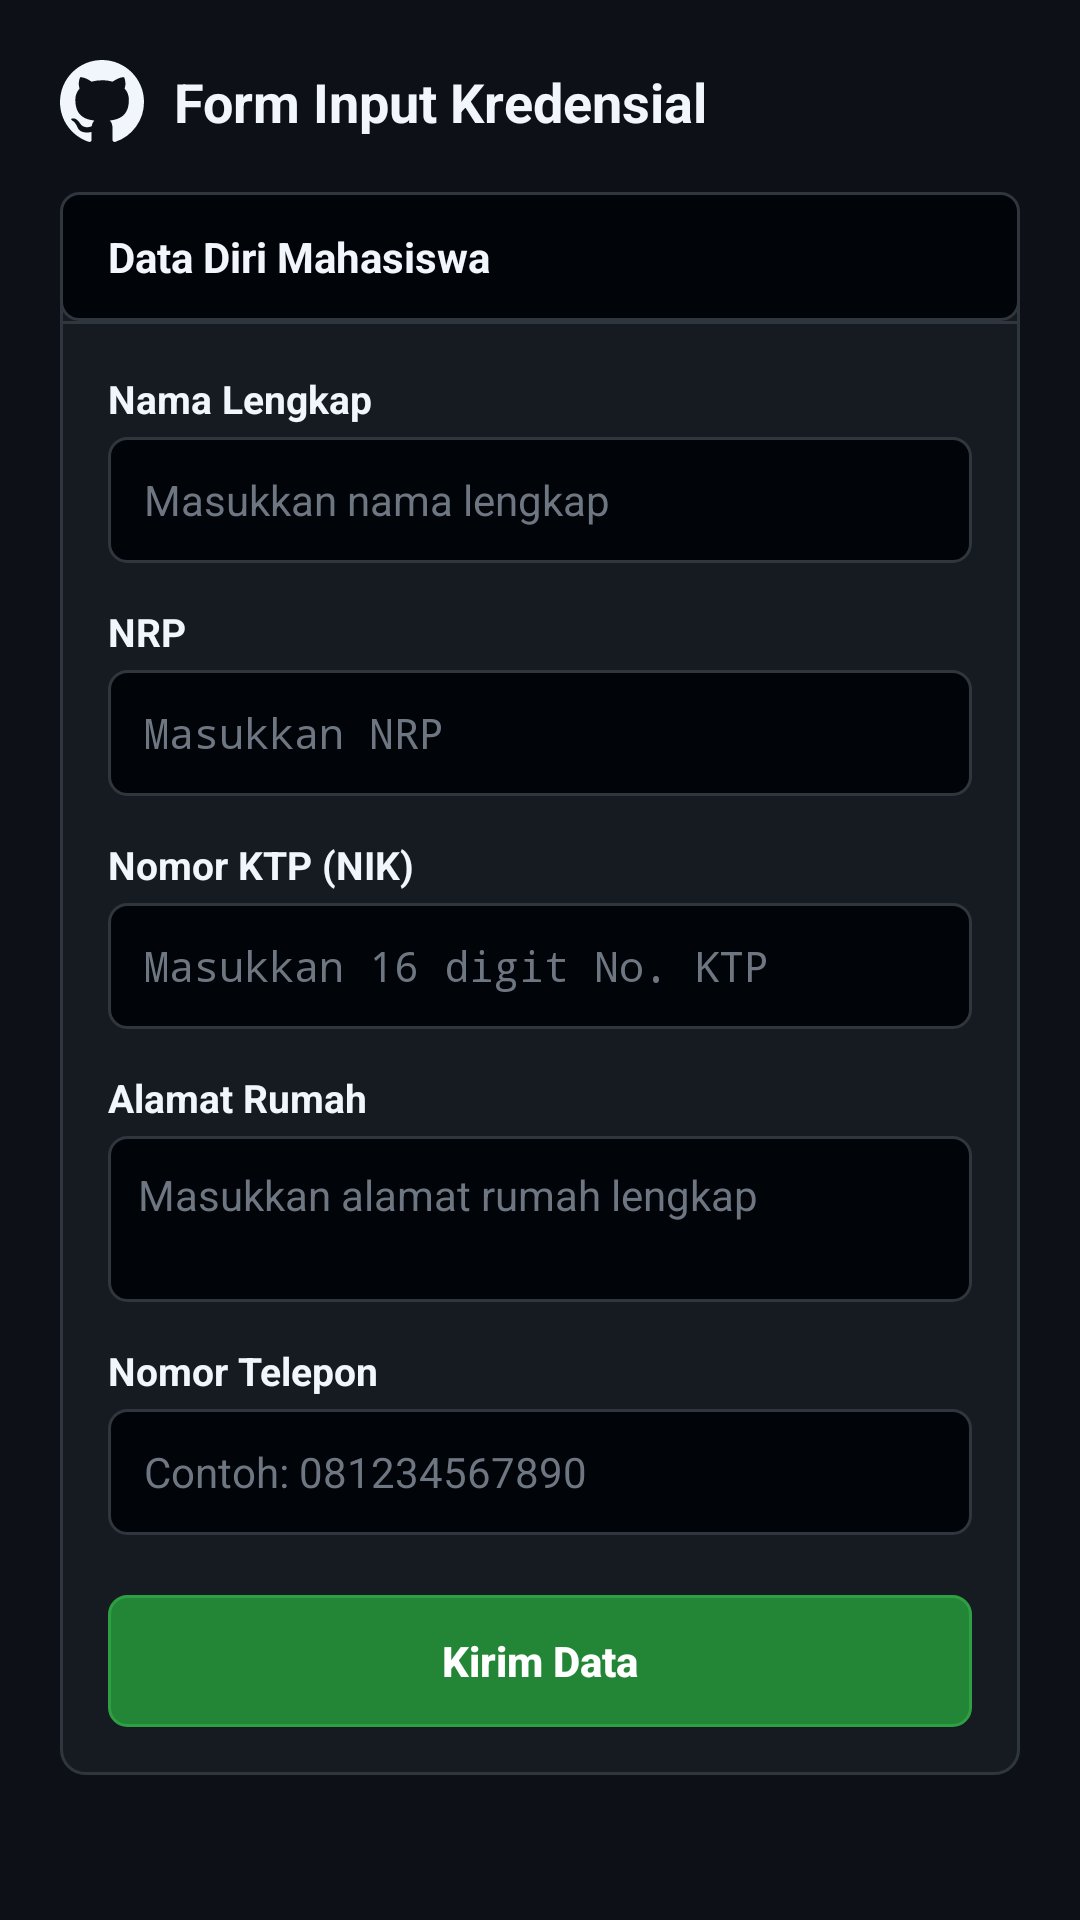

Write the Android layout XML for this screen, with the resource values it uses.
<!-- AndroidManifest.xml: application theme Theme.Intentproj -->
<!-- res/layout/activity_main.xml -->
<?xml version="1.0" encoding="utf-8"?>
<ScrollView xmlns:android="http://schemas.android.com/apk/res/android"
    xmlns:tools="http://schemas.android.com/tools"
    android:id="@+id/main"
    android:layout_width="match_parent"
    android:layout_height="match_parent"
    android:background="@color/gh_bg"
    android:fillViewport="true">

    <LinearLayout
        android:layout_width="match_parent"
        android:layout_height="wrap_content"
        android:orientation="vertical"
        android:padding="20dp">

        <LinearLayout
            android:layout_width="match_parent"
            android:layout_height="wrap_content"
            android:gravity="center_vertical"
            android:layout_marginBottom="16dp">

            <ImageView
                android:layout_width="28dp"
                android:layout_height="28dp"
                android:src="@drawable/ic_github_logo"
                android:contentDescription="GitHub Logo" />

            <TextView
                android:layout_width="wrap_content"
                android:layout_height="wrap_content"
                android:layout_marginStart="10dp"
                android:text="Form Input Kredensial"
                android:textColor="@color/gh_text_primary"
                android:textSize="18sp"
                android:textStyle="bold" />
        </LinearLayout>

        <LinearLayout
            android:layout_width="match_parent"
            android:layout_height="wrap_content"
            android:background="@drawable/bg_gh_card"
            android:orientation="vertical">

            <LinearLayout
                android:layout_width="match_parent"
                android:layout_height="wrap_content"
                android:background="@drawable/bg_gh_code_block"
                android:paddingHorizontal="16dp"
                android:paddingVertical="12dp">

                <TextView
                    android:layout_width="wrap_content"
                    android:layout_height="wrap_content"
                    android:text="Data Diri Mahasiswa"
                    android:textColor="@color/gh_text_primary"
                    android:textSize="14sp"
                    android:textStyle="bold" />
            </LinearLayout>

            <View
                android:layout_width="match_parent"
                android:layout_height="1dp"
                android:background="@color/gh_border" />

            <LinearLayout
                android:layout_width="match_parent"
                android:layout_height="wrap_content"
                android:orientation="vertical"
                android:padding="16dp">

                <TextView
                    android:layout_width="wrap_content"
                    android:layout_height="wrap_content"
                    android:text="Nama Lengkap"
                    android:textColor="@color/gh_text_primary"
                    android:textSize="13sp"
                    android:textStyle="bold" />

                <EditText
                    android:id="@+id/edtNama"
                    android:layout_width="match_parent"
                    android:layout_height="42dp"
                    android:layout_marginTop="4dp"
                    android:layout_marginBottom="14dp"
                    android:background="@drawable/bg_gh_input"
                    android:hint="Masukkan nama lengkap"
                    android:inputType="textPersonName"
                    android:paddingHorizontal="12dp"
                    android:textColor="@color/gh_text_primary"
                    android:textColorHint="@color/gh_text_muted"
                    android:textSize="14sp" />

                <TextView
                    android:layout_width="wrap_content"
                    android:layout_height="wrap_content"
                    android:text="NRP"
                    android:textColor="@color/gh_text_primary"
                    android:textSize="13sp"
                    android:textStyle="bold" />

                <EditText
                    android:id="@+id/edtNrp"
                    android:layout_width="match_parent"
                    android:layout_height="42dp"
                    android:layout_marginTop="4dp"
                    android:layout_marginBottom="14dp"
                    android:background="@drawable/bg_gh_input"
                    android:fontFamily="monospace"
                    android:hint="Masukkan NRP"
                    android:inputType="text"
                    android:paddingHorizontal="12dp"
                    android:textColor="@color/gh_text_primary"
                    android:textColorHint="@color/gh_text_muted"
                    android:textSize="14sp" />

                <TextView
                    android:layout_width="wrap_content"
                    android:layout_height="wrap_content"
                    android:text="Nomor KTP (NIK)"
                    android:textColor="@color/gh_text_primary"
                    android:textSize="13sp"
                    android:textStyle="bold" />

                <EditText
                    android:id="@+id/edtKtp"
                    android:layout_width="match_parent"
                    android:layout_height="42dp"
                    android:layout_marginTop="4dp"
                    android:layout_marginBottom="14dp"
                    android:background="@drawable/bg_gh_input"
                    android:fontFamily="monospace"
                    android:hint="Masukkan 16 digit No. KTP"
                    android:inputType="number"
                    android:paddingHorizontal="12dp"
                    android:textColor="@color/gh_text_primary"
                    android:textColorHint="@color/gh_text_muted"
                    android:textSize="14sp" />

                <TextView
                    android:layout_width="wrap_content"
                    android:layout_height="wrap_content"
                    android:text="Alamat Rumah"
                    android:textColor="@color/gh_text_primary"
                    android:textSize="13sp"
                    android:textStyle="bold" />

                <EditText
                    android:id="@+id/edtAlamat"
                    android:layout_width="match_parent"
                    android:layout_height="wrap_content"
                    android:layout_marginTop="4dp"
                    android:layout_marginBottom="14dp"
                    android:background="@drawable/bg_gh_input"
                    android:gravity="top|start"
                    android:hint="Masukkan alamat rumah lengkap"
                    android:inputType="textMultiLine"
                    android:minLines="2"
                    android:padding="10dp"
                    android:textColor="@color/gh_text_primary"
                    android:textColorHint="@color/gh_text_muted"
                    android:textSize="14sp" />

                <TextView
                    android:layout_width="wrap_content"
                    android:layout_height="wrap_content"
                    android:text="Nomor Telepon"
                    android:textColor="@color/gh_text_primary"
                    android:textSize="13sp"
                    android:textStyle="bold" />

                <EditText
                    android:id="@+id/edtTelepon"
                    android:layout_width="match_parent"
                    android:layout_height="42dp"
                    android:layout_marginTop="4dp"
                    android:layout_marginBottom="20dp"
                    android:background="@drawable/bg_gh_input"
                    android:hint="Contoh: 081234567890"
                    android:inputType="phone"
                    android:paddingHorizontal="12dp"
                    android:textColor="@color/gh_text_primary"
                    android:textColorHint="@color/gh_text_muted"
                    android:textSize="14sp" />

                <android.widget.Button
                    android:id="@+id/btnKirim"
                    android:layout_width="match_parent"
                    android:layout_height="44dp"
                    android:background="@drawable/bg_gh_green_button"
                    android:stateListAnimator="@null"
                    android:text="Kirim Data"
                    android:textAllCaps="false"
                    android:textColor="@color/white"
                    android:textSize="14sp"
                    android:textStyle="bold" />

            </LinearLayout>

        </LinearLayout>

    </LinearLayout>

</ScrollView>
<!-- resources referenced by this layout -->
<resources>
  <color name="gh_bg">#0D1117</color>
  <color name="gh_border">#30363D</color>
  <color name="gh_text_muted">#6E7681</color>
  <color name="gh_text_primary">#F0F6FC</color>
  <color name="white">#FFFFFFFF</color>
  <!-- drawable bg_gh_card (drawable) -->
  <?xml version="1.0" encoding="utf-8"?>
  <shape xmlns:android="http://schemas.android.com/apk/res/android"
      android:shape="rectangle">
      <solid android:color="@color/gh_canvas_subtle" />
      <stroke
          android:width="1dp"
          android:color="@color/gh_border" />
      <corners android:radius="8dp" />
  </shape>
  <!-- drawable bg_gh_code_block (drawable) -->
  <?xml version="1.0" encoding="utf-8"?>
  <shape xmlns:android="http://schemas.android.com/apk/res/android"
      android:shape="rectangle">
      <solid android:color="@color/gh_input_bg" />
      <stroke
          android:width="1dp"
          android:color="@color/gh_border" />
      <corners android:radius="6dp" />
  </shape>
  <!-- drawable bg_gh_green_button (drawable) -->
  <?xml version="1.0" encoding="utf-8"?>
  <ripple xmlns:android="http://schemas.android.com/apk/res/android"
      android:color="#40FFFFFF">
      <item>
          <selector>
              <item android:state_pressed="true">
                  <shape android:shape="rectangle">
                      <solid android:color="@color/gh_green_hover" />
                      <corners android:radius="6dp" />
                      <stroke
                          android:width="1dp"
                          android:color="#3FB950" />
                  </shape>
              </item>
              <item>
                  <shape android:shape="rectangle">
                      <solid android:color="@color/gh_green_primary" />
                      <corners android:radius="6dp" />
                      <stroke
                          android:width="1dp"
                          android:color="#2EA043" />
                  </shape>
              </item>
          </selector>
      </item>
  </ripple>
  <!-- drawable bg_gh_input (drawable) -->
  <?xml version="1.0" encoding="utf-8"?>
  <selector xmlns:android="http://schemas.android.com/apk/res/android">
      <item android:state_focused="true">
          <shape android:shape="rectangle">
              <solid android:color="@color/gh_input_bg" />
              <stroke
                  android:width="2dp"
                  android:color="@color/gh_input_border_focus" />
              <corners android:radius="6dp" />
          </shape>
      </item>
      <item>
          <shape android:shape="rectangle">
              <solid android:color="@color/gh_input_bg" />
              <stroke
                  android:width="1dp"
                  android:color="@color/gh_input_border" />
              <corners android:radius="6dp" />
          </shape>
      </item>
  </selector>
  <style name="Theme.Intentproj" parent="Base.Theme.Intentproj" />
  <color name="gh_canvas_subtle">#161B22</color>
  <color name="gh_input_bg">#010409</color>
  <color name="gh_green_hover">#2EA043</color>
  <color name="gh_green_primary">#238636</color>
  <color name="gh_input_border_focus">#1F6FEB</color>
  <color name="gh_input_border">#30363D</color>
  <style name="Base.Theme.Intentproj" parent="Theme.Material3.DayNight.NoActionBar">
          <item name="android:windowBackground">@color/gh_bg</item>
          <item name="android:statusBarColor">@color/gh_header_bg</item>
          <item name="android:navigationBarColor">@color/gh_header_bg</item>
          <item name="android:windowLightStatusBar">false</item>
          <item name="colorPrimary">@color/gh_green_primary</item>
          <item name="colorOnPrimary">@color/white</item>
          <item name="colorSurface">@color/gh_canvas_subtle</item>
          <item name="colorOnSurface">@color/gh_text_primary</item>
      </style>
  <color name="gh_header_bg">#010409</color>
</resources>
